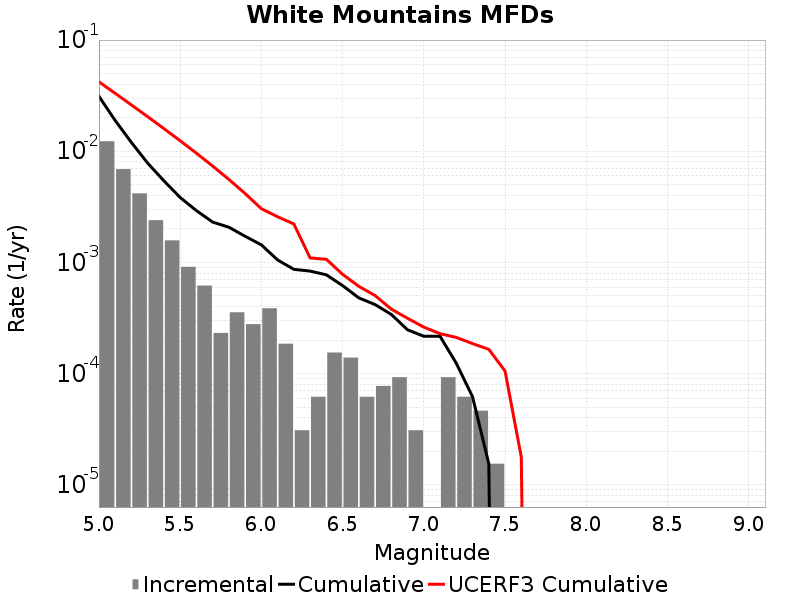

The file beside this chart, header and first rows:
Magnitude, Incremental Rate, Cumulative Rate, UCERF3 Cumulative Rate
5.05, 0.01229, 0.03119, 0.04211
5.15, 0.006904, 0.0189, 0.03318
5.25, 0.00418, 0.012, 0.02609
5.35, 0.002399, 0.007817, 0.02046
5.45, 0.001579, 0.005418, 0.01598
5.55, 9.133023E-4, 0.003839, 0.01243
5.65, 6.19188E-4, 0.002926, 0.009605
5.75, 2.321955E-4, 0.002306, 0.007362
5.85, 3.560331E-4, 0.002074, 0.005581
5.95, 2.786346E-4, 0.001718, 0.004166
6.05, 3.869925E-4, 0.00144, 0.003042
6.15, 1.857564E-4, 0.001053, 0.002576
6.25, 3.09594E-5, 8.668632E-4, 0.002218
6.35, 6.19188E-5, 8.359038E-4, 0.001098
6.45, 1.54797E-4, 7.73985E-4, 0.001067
6.55, 1.393173E-4, 6.19188E-4, 7.817855E-4
6.65, 6.19188E-5, 4.798707E-4, 6.093478E-4
6.75, 7.73985E-5, 4.179519E-4, 5.034819E-4
6.85, 9.28782E-5, 3.405534E-4, 3.8029358E-4
6.95, 3.09594E-5, 2.476752E-4, 3.1449515E-4
7.05, 0.0, 2.167158E-4, 2.618893E-4
7.15, 9.28782E-5, 2.167158E-4, 2.2887728E-4
7.25, 6.19188E-5, 1.238376E-4, 2.1159797E-4
7.35, 4.64391E-5, 6.19188E-5, 1.8634538E-4
7.45, 1.54797E-5, 1.54797E-5, 1.6536703E-4
7.55, 0.0, 0.0, 1.0558641E-4
7.65, 0.0, 0.0, 1.7819622E-5
7.75, 0.0, 0.0, 0.0
7.85, 0.0, 0.0, 0.0
7.95, 0.0, 0.0, 0.0
8.05, 0.0, 0.0, 0.0
8.15, 0.0, 0.0, 0.0
8.25, 0.0, 0.0, 0.0
8.35, 0.0, 0.0, 0.0
8.45, 0.0, 0.0, 0.0
8.55, 0.0, 0.0, 0.0
8.65, 0.0, 0.0, 0.0
8.75, 0.0, 0.0, 0.0
8.85, 0.0, 0.0, 0.0
8.95, 0.0, 0.0, 0.0
9.05, 0.0, 0.0, 0.0
